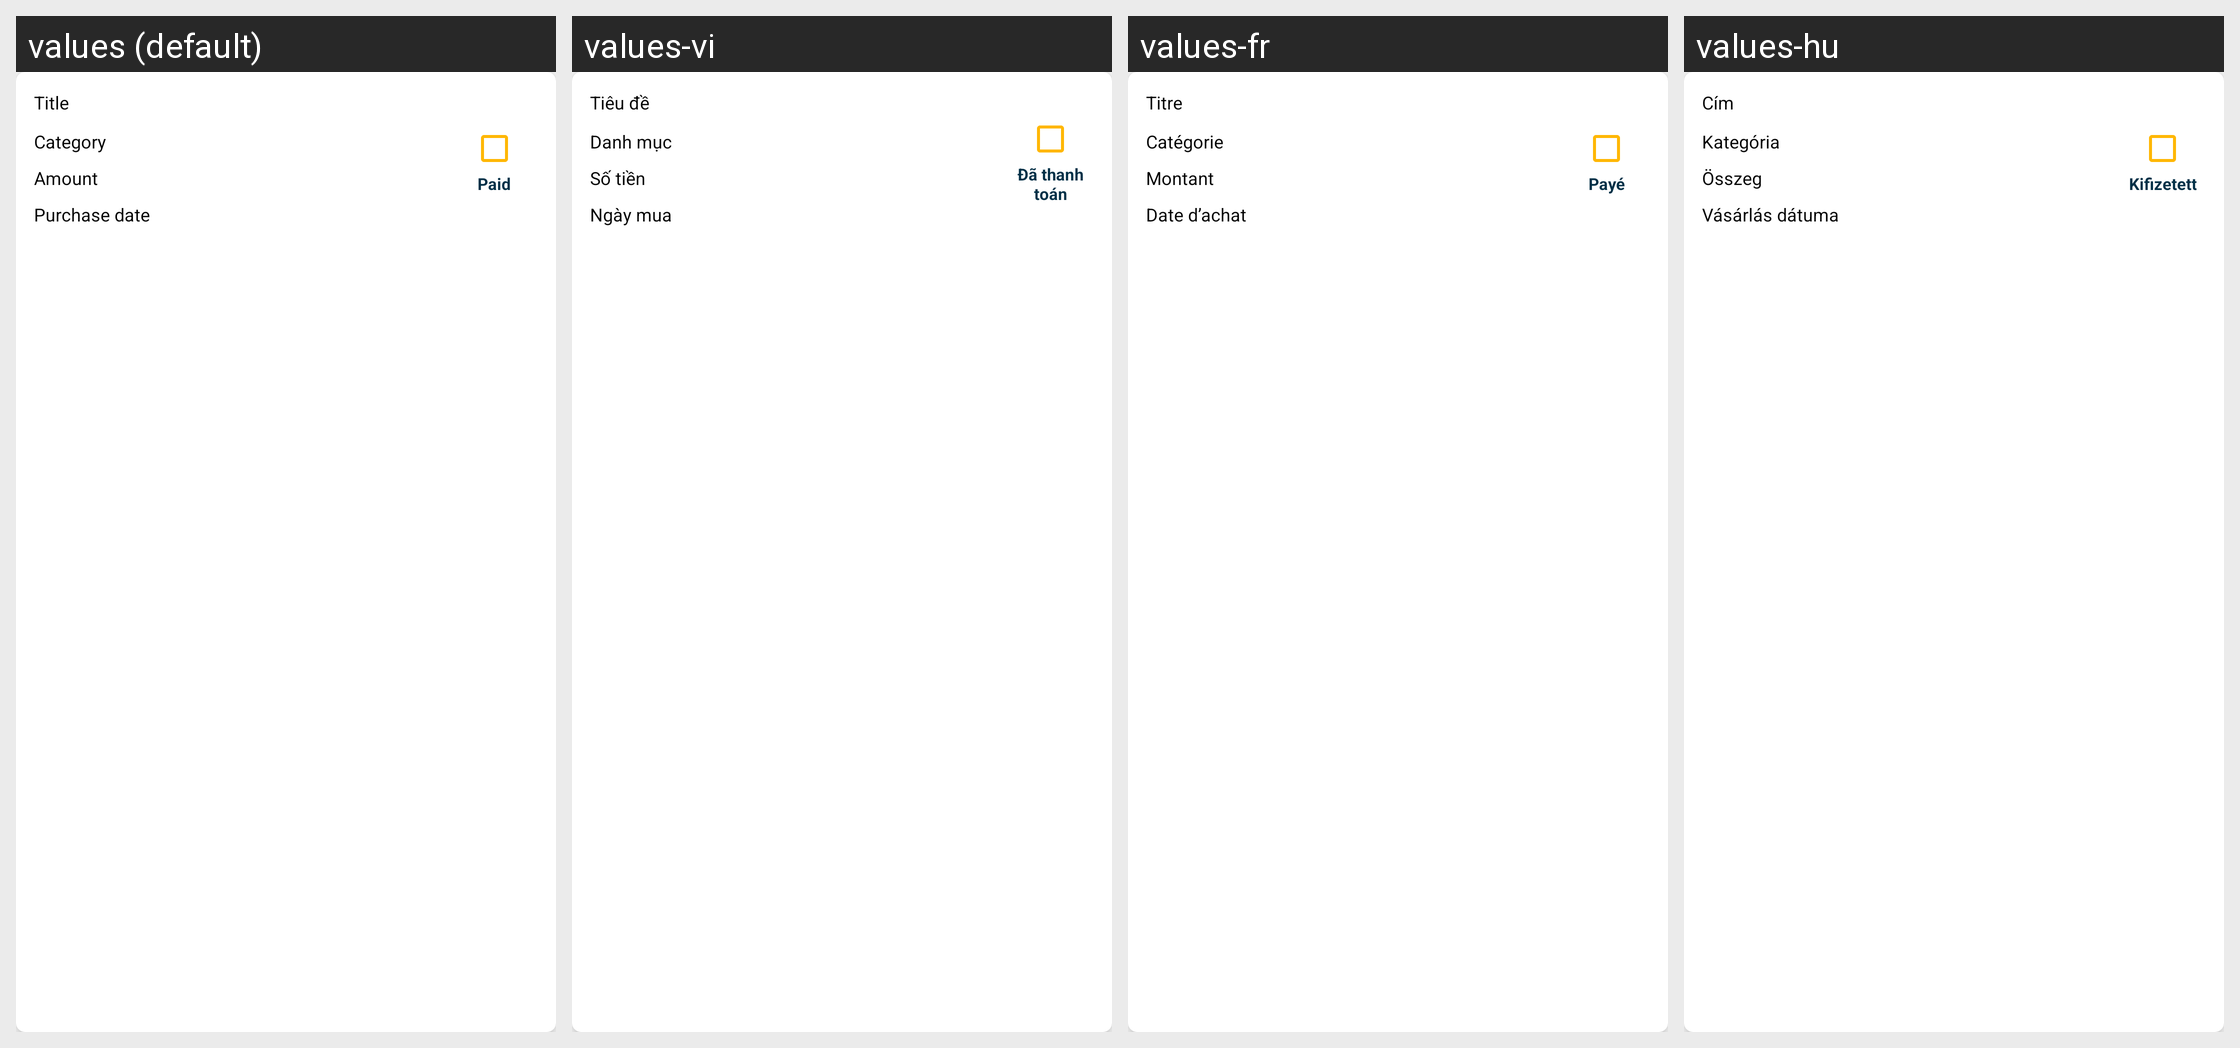

Strings drawn on this Android screen and how each of the app's shown locales translates them:
Android screen res/layout/items_spendings.xml rendered under 4 locales, left to right: values (default), values-vi, values-fr, values-hu. Device: Nexus 5 (rendered at 1080×1920; each locale shown at half size, 540×960, under a caption strip naming it); theme Theme.SmartStackBills.
Other locales in the repository, not shown: values-cs, values-de, values-es, values-in, values-it, values-nl, values-pl, values-pt, values-ro, values-tr.
Strings drawn on this screen, with the default value and each locale's value (text and hints the layout hard-codes, and strings that could not be matched under every locale, appear in the picture but are not listed):

title
  values: Title
  values-vi: Tiêu đề
  values-fr: Titre
  values-hu: Cím

paid
  values: Paid
  values-vi: Đã thanh toán
  values-fr: Payé
  values-hu: Kifizetett

category
  values: Category
  values-vi: Danh mục
  values-fr: Catégorie
  values-hu: Kategória

amount
  values: Amount
  values-vi: Số tiền
  values-fr: Montant
  values-hu: Összeg

purchase_date
  values: Purchase date
  values-vi: Ngày mua
  values-fr: Date d’achat
  values-hu: Vásárlás dátuma
